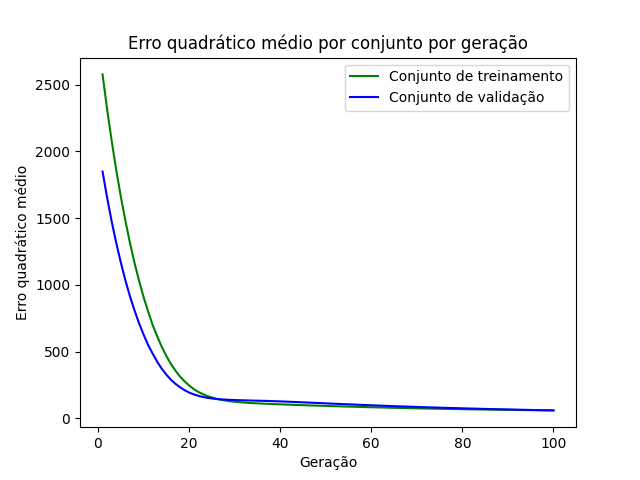

The file beside this chart, header and first rows:
epoch, loss_train, loss_val
1, 2578, 1850
2, 2318, 1654
3, 2081, 1476
4, 1863, 1315
5, 1664, 1170
6, 1485, 1035
7, 1318, 916.8
8, 1168, 810.1
9, 1033, 713.5
10, 909.4, 627.9
11, 801.4, 549.7
12, 698.6, 484.6
13, 614.1, 423.3
14, 535.7, 370.9
15, 466.8, 326.7
16, 408, 288.9
17, 356.8, 257.8
18, 312.6, 232.4
19, 276.8, 210.3
20, 245.8, 192.5
21, 219.2, 178.9
22, 197.4, 168.4
23, 181.2, 159.4
24, 166, 153
25, 155.2, 147.8
26, 145.3, 144.3
27, 137.9, 141.5
28, 132.3, 139.2
29, 127.3, 137.5
30, 123.3, 136.1
31, 120.2, 134.9
32, 117.5, 134
33, 115, 133.1
34, 113.1, 132.1
35, 111.5, 131.3
36, 109.8, 130.5
37, 108.2, 129.6
38, 106.7, 128.2
39, 105.4, 127.3
40, 104, 126
41, 102.6, 124.7
42, 101.4, 123.2
43, 100.1, 121.9
44, 98.92, 120.6
45, 97.66, 119
46, 96.49, 117.4
47, 95.39, 116
48, 94.21, 114.4
49, 93.1, 113
50, 92.06, 111.2
51, 90.95, 109.9
52, 89.96, 108.5
53, 88.94, 107
54, 87.84, 105.4
55, 86.86, 103.9
56, 85.97, 102.5
57, 85.1, 101.3
58, 83.96, 99.71
59, 83.09, 98.16
60, 82.17, 96.97
... 40 more rows
